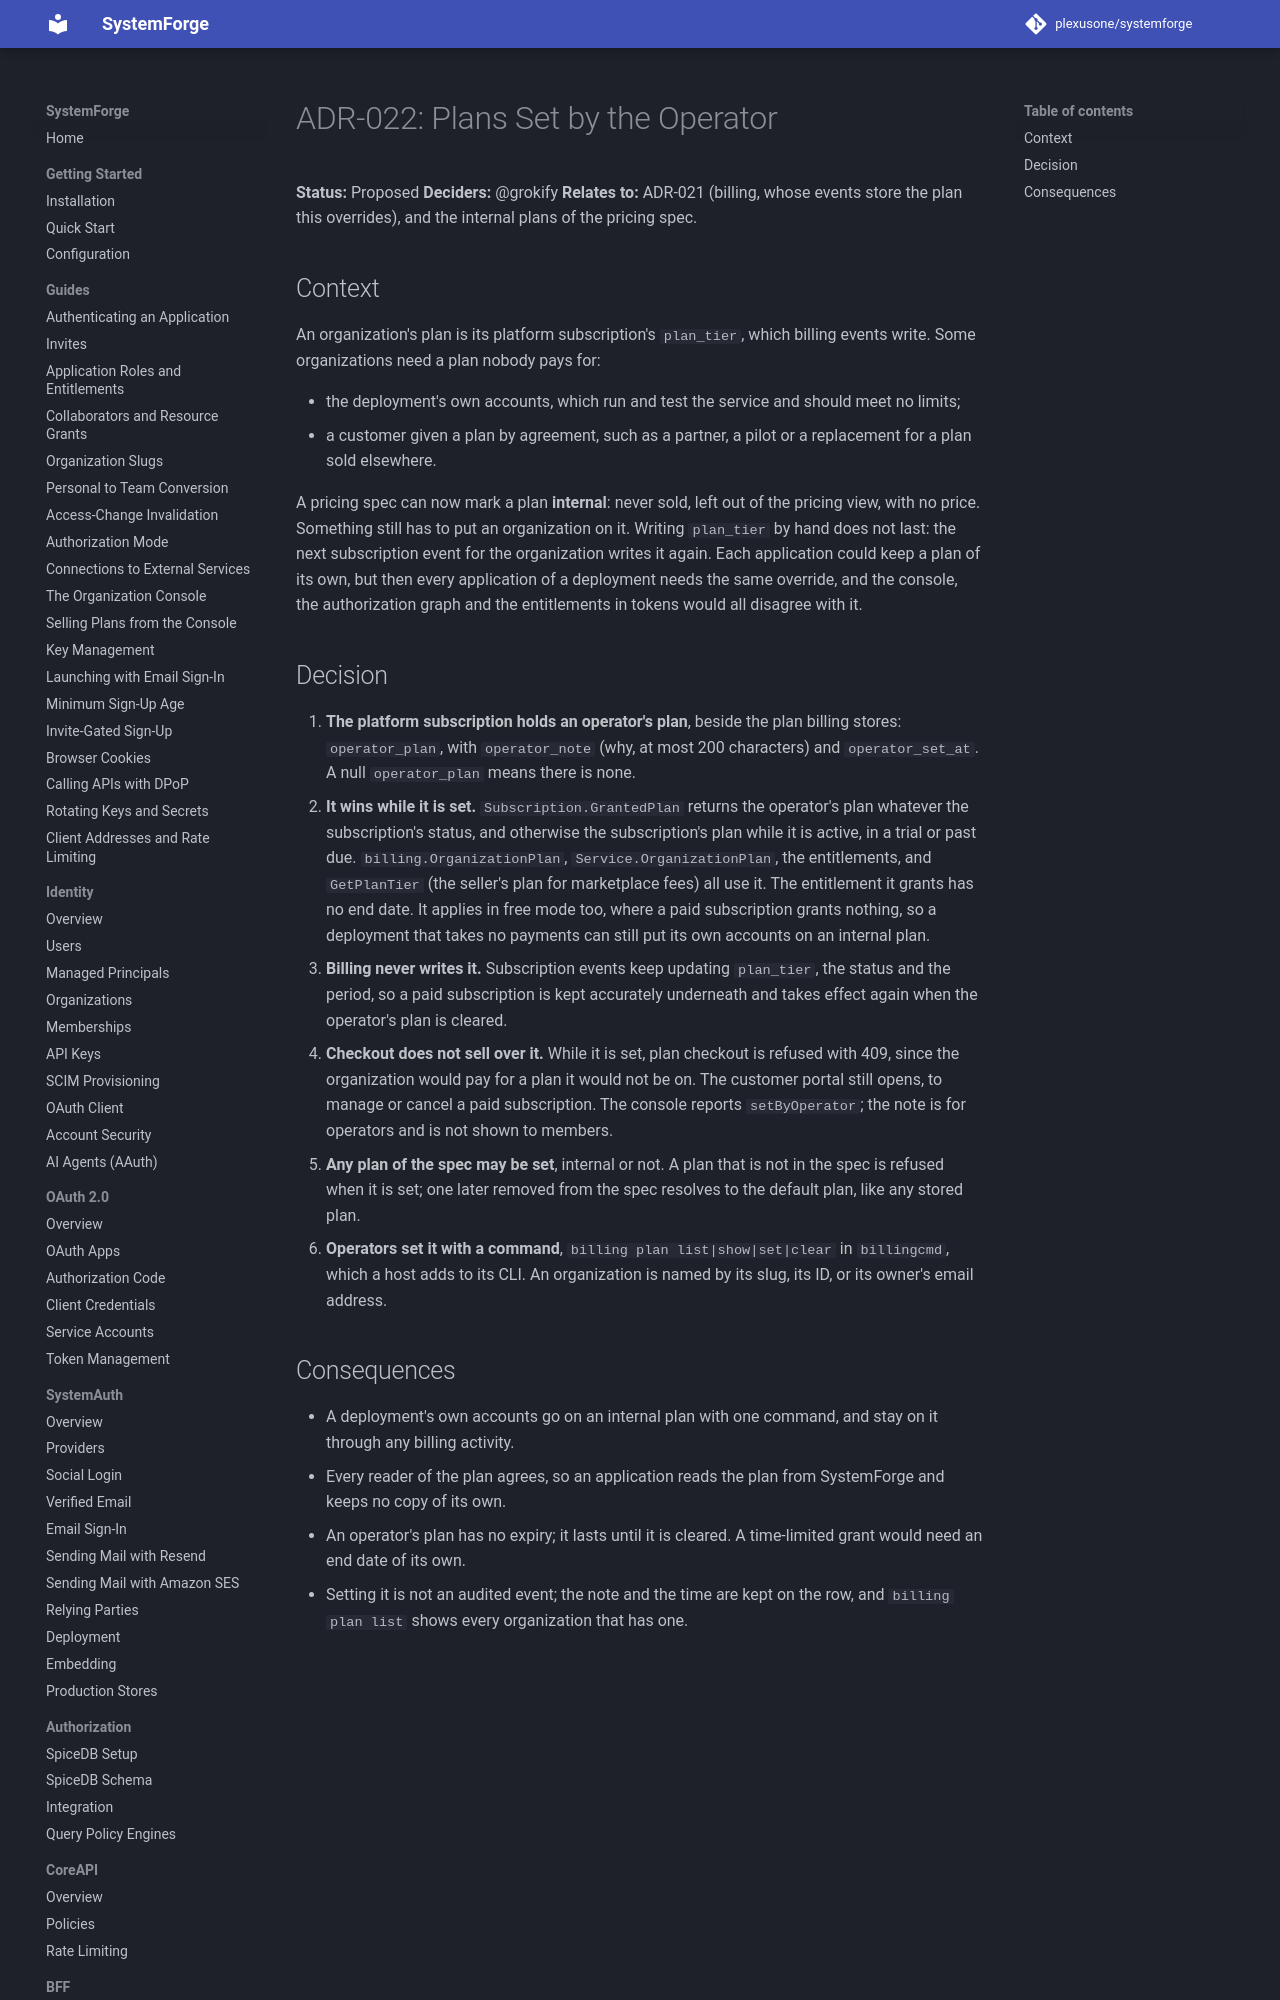

repository: plexusone/systemforge · page: design/adrs/ADR-022-plans-set-by-the-operator/index.html · generator: mkdocs

# ADR-022: Plans Set by the Operator

**Status:** Proposed
**Deciders:** @grokify
**Relates to:** ADR-021 (billing, whose events store the plan this
overrides), and the internal plans of the pricing spec.

## Context

An organization's plan is its platform subscription's `plan_tier`, which
billing events write. Some organizations need a plan nobody pays for:

- the deployment's own accounts, which run and test the service and should
  meet no limits;
- a customer given a plan by agreement, such as a partner, a pilot or a
  replacement for a plan sold elsewhere.

A pricing spec can now mark a plan **internal**: never sold, left out of the
pricing view, with no price. Something still has to put an organization on
it. Writing `plan_tier` by hand does not last: the next subscription event
for the organization writes it again. Each application could keep a plan of
its own, but then every application of a deployment needs the same
override, and the console, the authorization graph and the entitlements in
tokens would all disagree with it.
